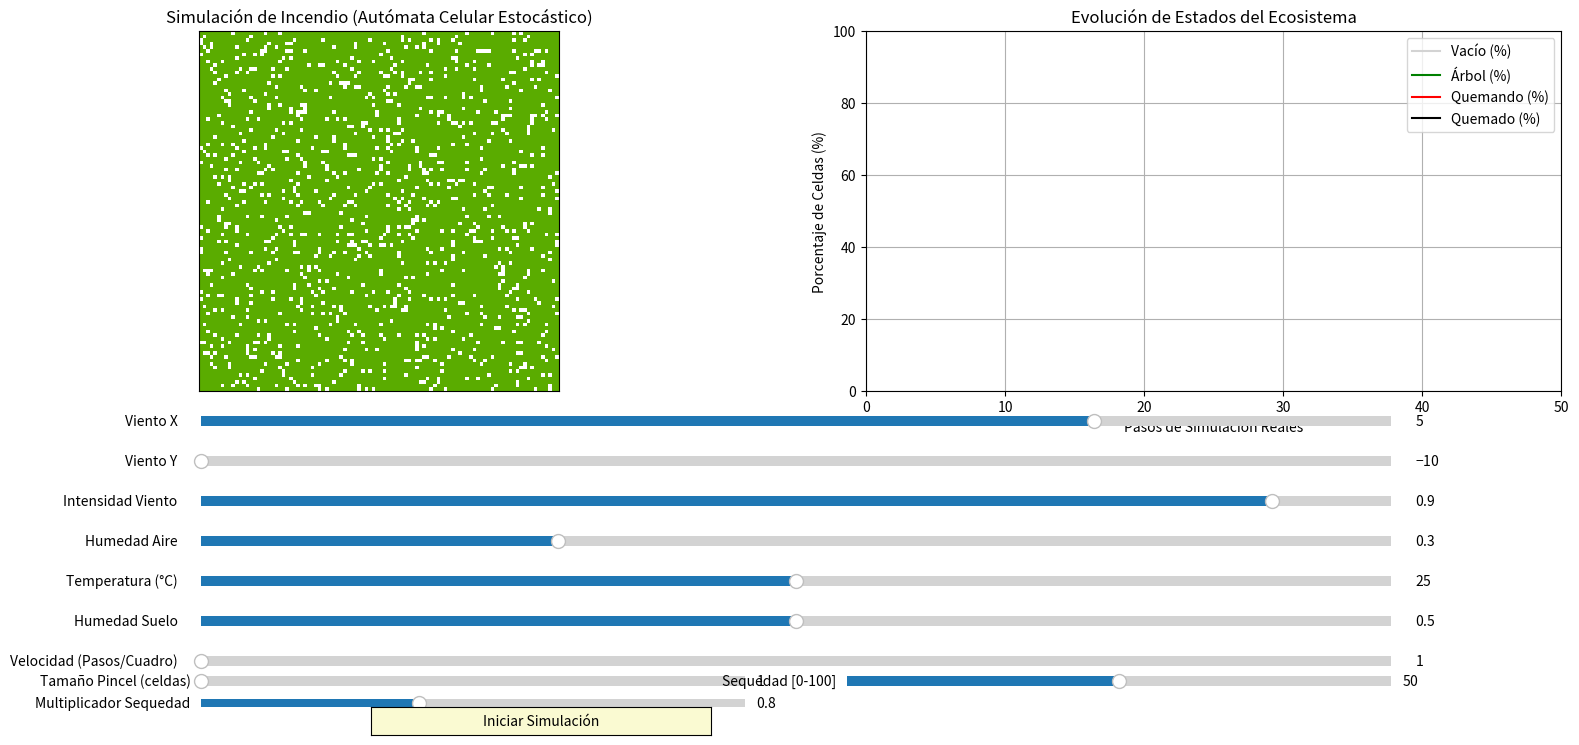

Here is the Python script that generated this plot:
import numpy as np
import matplotlib.pyplot as plt # type: ignore
import matplotlib.animation as animation # type: ignore
from matplotlib.colors import ListedColormap # type: ignore
from matplotlib.widgets import Slider, Button # type: ignore
import matplotlib.patches as patches # type: ignore # Importado para el resaltado
import math

# Estados de la celda
EMPTY = 0
TREE = 1
BURNING = 2
BURNT = 3

# Parámetros de simulación
GRID_SIZE = (100, 100)  # Tamaño de la cuadrícula
SIMULATION_STEPS = 50 # Número de pasos de la simulación

# Probabilidades base y factores de influencia (para get_transition_matrix)
# EMPTY state transitions
P_E_T_BASE = 0.00000  # Probabilidad base EMPTY -> TREE (REDUCIDO DRÁSTICAMENTE de 0.02)
F_E_T_NEIGHBOR = 0.00  # Factor de influencia de vecinos TREE para EMPTY -> TREE 
P_E_T_MAX_INFLUENCE = 0.00  # Máxima probabilidad adicional por influencia para EMPTY -> TREE (REDUCIDO de 0.3)

# TREE state transitions
P_T_B_BASE = 0.00000  # Probabilidad base TREE -> BURNING (REDUCIDO DRÁSTICAMENTE de 0.05)
F_T_B_NEIGHBOR = 0.15  # Factor de propagación por vecinos BURNING para TREE -> BURNING
F_T_B_WIND = 0.35  # Factor de escala para la influencia del viento en TREE -> BURNING (AUMENTADO de 0.1)
P_T_B_MAX = 0.95  # Máxima probabilidad para TREE -> BURNING

# BURNING state transitionsMMM
P_B_B = 0.80  # Probabilidad BURNING -> BURNING (permanecer quemándose) (AUMENTADO de 0.10)
P_B_X = 0.20  # Probabilidad BURNING -> BURNT (X para quemado) (REDUCIDO de 0.90)

# BURNT state transitions
P_X_E_BASE = 0.00000  # Probabilidad base BURNT -> EMPTY (regeneración) (REDUCIDO DRÁSTICAMENTE de 0.05)
F_X_E_NEIGHBOR = 0.00  # Factor de influencia de vecinos TREE para BURNT -> EMPTY (semillas)
P_X_E_MAX_INFLUENCE = 0.0  # Máxima probabilidad adicional por influencia para BURNT -> EMPTY

# Nuevas variables de clima y suelo
temperature_celsius = 25.0  # Temperatura en grados Celsius (ej: 0-50)
soil_moisture = 0.5         # Humedad del suelo (0 a 1, mayor humedad reduce propagación)

# Factores de influencia para nuevas variables (TREE -> BURNING)
TEMP_BASELINE_C = 20.0      # Temperatura base para cálculo de efecto
TEMP_SENSITIVITY = 0.005    # Aumento de probabilidad de ignición por °C sobre el baseline
SOIL_MOISTURE_SENSITIVITY = 0.7 # Factor de reducción por humedad del suelo (0 a 1, 1 es reducción total)

# Variables de clima (controladas por sliders)
wind_direction = [-10, 5]  # Dirección del viento (componente_y, componente_x)
wind_intensity = 0.9  # Intensidad del viento (0 a 1)
humidity = 0.3  # Factor de humedad (0 a 1, mayor humedad reduce propagación)
SIMULATION_SPEED_MULTIPLIER = 1 # Nueva variable global para la velocidad

# --- NUEVO: Pincel de sequedad (0-100) y tamaño ---
brush_size_cells = 1  # tamaño del pincel en celdas (lado del cuadrado)
brush_dryness_value = 50  # sequedad a pintar [0-100]
painting_mode = 'fire'  # 'fire', 'dryness', 'water', 'tree', 'empty'

# --- NUEVO: Parámetros configurables ---
DRYNESS_SPREAD_MULTIPLIER = 0.8  # escala cuánto amplifica la sequedad la propagación
TIME_STEP_MINUTES = 1  # minutos por paso de simulación

# --- NUEVO: Agua ---
water_grid = np.zeros(GRID_SIZE, dtype=np.uint8)  # 1 si hay agua pintada
WATER_EFFECT_RADIUS = 3  # celdas
WATER_SOIL_MOISTURE_BONUS = 0.4  # bonus de humedad del suelo por agua cercana (0-1)
show_water_overlay = False


def get_neighborhood(grid, r, c):
    """
    Obtiene los estados de las 8 celdas vecinas (vecindad de Moore).
    Si un vecino está fuera de la cuadrícula, se considera EMPTY.

    Args:
        grid (np.array): La cuadrícula actual del bosque.
        r (int): Fila de la celda central.
        c (int): Columna de la celda central.

    Returns:
        list: Una lista con los estados de las 8 celdas vecinas.
              El orden es: (-1,-1),(-1,0),(-1,1), (0,-1),(0,1), (1,-1),(1,0),(1,1)
              relativo a la celda (r,c), donde dr es el primer elemento del par.
    """
    neighbors = []
    for dr in [-1, 0, 1]:  # Delta fila
        for dc in [-1, 0, 1]:  # Delta columna
            if dr == 0 and dc == 0:  # Excluimos la celda central
                continue
            nr, nc = r + dr, c + dc
            # Manejo de bordes
            if nr < 0 or nc < 0 or nr >= grid.shape[0] or nc >= grid.shape[1]:
                neighbors.append(EMPTY)  # Consideramos borde como vacío
            else:
                neighbors.append(grid[nr, nc])
    return neighbors

# Mapeo explícito del índice del vecino en la lista `neighborhood` a sus coordenadas (dr, dc)
# Este orden debe coincidir con cómo `get_neighborhood` construye la lista.
NEIGHBOR_RELATIVE_COORDS = [
    (-1, -1), (-1, 0), (-1, 1),  # dr = -1
    (0, -1),           (0, 1),   # dr = 0 (centro excluido)
    (1, -1), (1, 0), (1, 1)   # dr = 1
]

def get_transition_matrix(neighborhood_states, wind_dir, wind_int, hum, temp_c, soil_moist, current_state, local_dryness_0_to_100=0.0):
    """
    Calcula las probabilidades de transición para una celda, dado su estado actual
    y el de sus vecinos, además de las condiciones climáticas.

    Args:
        neighborhood_states (list): Estados de las celdas vecinas.
        wind_dir (list): Dirección del viento [componente_y, componente_x].
        wind_int (float): Intensidad del viento.
        hum (float): Humedad del aire.
        temp_c (float): Temperatura en Celsius.
        soil_moist (float): Humedad del suelo.
        current_state (int): Estado actual de la celda.

    Returns:
        np.array: Vector de probabilidades de transición para el estado actual.
    """
    # Matriz de transición base con valores por defecto
    # Filas: EMPTY, TREE, BURNING, BURNT
    # Columnas: [EMPTY, TREE, BURNING, BURNT]
    base_transitions = np.array([
        [1.0 - P_E_T_BASE, P_E_T_BASE, 0.00, 0.00],  # EMPTY
        [0.00, 1.0 - P_T_B_BASE, P_T_B_BASE, 0.00],  # TREE
        [0.00, 0.00, P_B_B, P_B_X],                 # BURNING ¿Podría apagarse? 
        [P_X_E_BASE, 0.00, 0.00, 1.0 - P_X_E_BASE]  # BURNT -> Llamado: "X" (para no repetir la letra "B")
    ])
    
    probs = base_transitions[current_state].copy() # Copiamos la fila correspondiente al estado actual
    
    burning_neighbors_count = neighborhood_states.count(BURNING)
    tree_neighbors_count = neighborhood_states.count(TREE)
    
    # 1. Transiciones desde EMPTY
    if current_state == EMPTY:
        tree_influence = min(F_E_T_NEIGHBOR * tree_neighbors_count, P_E_T_MAX_INFLUENCE)
        probs[TREE] = P_E_T_BASE + tree_influence
        probs[EMPTY] = 1.0 - probs[TREE]  # Normalizar
    
    # 2. Transiciones desde TREE
    elif current_state == TREE:
        total_wind_factor = 0.0
        if burning_neighbors_count > 0: # El viento solo importa si hay vecinos quemándose
            wind_y_comp, wind_x_comp = wind_dir[0], wind_dir[1]
            norm_wind = math.sqrt(wind_x_comp**2 + wind_y_comp**2)

            for i, neighbor_state in enumerate(neighborhood_states):
                if neighbor_state == BURNING:
                    # dr_n, dc_n son las coordenadas relativas del vecino (desde la celda actual hacia el vecino)
                    dr_n, dc_n = NEIGHBOR_RELATIVE_COORDS[i]
                    
                    # Vector desde el vecino quemándose hacia la celda actual es (-dr_n, -dc_n)
                    # Normalizamos este vector (si no es cero)
                    norm_neighbor_vec = math.sqrt(dr_n**2 + dc_n**2)
                    
                    if norm_neighbor_vec > 0 and norm_wind > 0:
                        # Producto escalar entre (-dr_n, -dc_n) y (wind_x, wind_y)
                        dot_product = (-dr_n * wind_y_comp) + (-dc_n * wind_x_comp) # Note: dr_n is y-like, dc_n is x-like for wind_dir
                                                                                # wind_y_comp, wind_x_comp
                                                                                # dr_n, dc_n from NEIGHBOR_RELATIVE_COORDS
                                                                                # If wind_dir is (y,x) and relative_coords is (dr,dc)
                                                                                # then for standard cartesian dot product:
                                                                                # vec_to_cell_x = -dc_n, vec_to_cell_y = -dr_n
                                                                                # wind_x = wind_dir[1], wind_y = wind_dir[0]
                                                                                # dot_product = (-dc_n * wind_dir[1]) + (-dr_n * wind_dir[0])
                        
                        alignment = dot_product / (norm_neighbor_vec * norm_wind) # alignment está en [-1, 1]
                        # alignment = 1 significa que el viento sopla directamente DESDE el vecino quemándose HACIA la celda.
                        total_wind_factor += alignment # Sumamos la alineación; puede ser positivo o negativo
            
        # Ajustamos por factor de humedad (reduce propagación)
        humidity_reduction_factor = 1.0 - hum
        
        # Efecto de la temperatura
        temp_effect_on_spread = 0.0 # Initialize
        # El efecto de la temperatura ahora solo contribuye si hay vecinos quemándose,
        # mejorando la propagación en lugar de causar nuevas igniciones aisladas.
        if burning_neighbors_count > 0:
            if temp_c > TEMP_BASELINE_C:
                temp_effect_on_spread = (temp_c - TEMP_BASELINE_C) * TEMP_SENSITIVITY
        
        # Efecto de la humedad del suelo (reduce propagación)
        soil_moisture_reduction_factor = 1.0 - (soil_moist * SOIL_MOISTURE_SENSITIVITY)
        soil_moisture_reduction_factor = max(0.0, soil_moisture_reduction_factor) # Asegurar que no sea negativo
        
        # Probabilidad de quemarse: base + influencia de vecinos + efecto del viento (ajustado por humedad)
        # El factor de vecinos quemándose y el del viento se aplican sobre la susceptibilidad reducida por la humedad.
        ignition_prob_from_neighbors = F_T_B_NEIGHBOR * burning_neighbors_count
        ignition_prob_from_wind = total_wind_factor * wind_int * F_T_B_WIND # wind_int [0,1]
        
        # La humedad afecta la propagación general de los vecinos y el viento
        # Se añade el efecto de la temperatura y se multiplica por el factor de reducción de humedad del suelo
        # NUEVO: efecto de sequedad local [0-100] como amplificador de propagación
        dryness_scale = 1.0 + (max(0.0, min(100.0, float(local_dryness_0_to_100))) / 100.0) * DRYNESS_SPREAD_MULTIPLIER
        effective_spread_prob = (ignition_prob_from_neighbors + ignition_prob_from_wind + temp_effect_on_spread) \
                                * humidity_reduction_factor * soil_moisture_reduction_factor * dryness_scale
        
        final_burning_prob = P_T_B_BASE + effective_spread_prob
        final_burning_prob = min(max(final_burning_prob, 0.0), P_T_B_MAX) # Asegurar que esté entre 0 y P_T_B_MAX

        probs[BURNING] = final_burning_prob
        probs[TREE] = 1.0 - final_burning_prob # Normalizar
        if probs[TREE] < 0: probs[TREE] = 0 # Evitar probabilidad negativa por si acaso
        probs[EMPTY] = 0 # Un arbol no se vuelve vacio directamente por fuego

    # 3. Transiciones desde BURNING (ya definidas en base_transitions, no se modifican por ahora)
    elif current_state == BURNING:
        pass # Mantiene P_B_B y P_B_X
        
    # 4. Transiciones desde BURNT
    elif current_state == BURNT:
        regen_influence = min(F_X_E_NEIGHBOR * tree_neighbors_count, P_X_E_MAX_INFLUENCE)
        probs[EMPTY] = P_X_E_BASE + regen_influence
        probs[BURNT] = 1.0 - probs[EMPTY] # Normalizar

    # Asegurar que la suma de probabilidades sea 1 y no haya negativas
    probs = np.maximum(probs, 0) # No negativas
    probs_sum = np.sum(probs)
    if probs_sum == 0: # Evitar división por cero si todos son 0 (improbable pero seguro)
        # Volver a un estado por defecto o no cambiar
        if current_state == EMPTY: probs[EMPTY] = 1.0
        elif current_state == TREE: probs[TREE] = 1.0
        elif current_state == BURNING: probs[BURNING] = 1.0 # O probs[BURNT]=1.0
        elif current_state == BURNT: probs[BURNT] = 1.0
    else:
        probs = probs / probs_sum # Normalizar

    return probs


def pure_markov_fire_model(grid):
    """
    Aplica el modelo de incendio basado en cadenas de Markov para actualizar la cuadrícula.

    Args:
        grid (np.array): La cuadrícula actual del bosque.

    Returns:
        np.array: La nueva cuadrícula después de una iteración.
    """
    new_grid = grid.copy()
    
    for r in range(grid.shape[0]):
        for c in range(grid.shape[1]):
            # Tratamiento de agua como EMPTY
            if water_grid[r, c] > 0:
                current_cell_state = EMPTY
            neighborhood = get_neighborhood(grid, r, c)
            current_cell_state = grid[r, c]
            
            local_dryness = 0.0
            try:
                local_dryness = float(dryness_grid[r, c])
            except Exception:
                local_dryness = 0.0

            # Humedad del suelo local por agua cercana
            r0 = max(0, r - WATER_EFFECT_RADIUS)
            r1 = min(GRID_SIZE[0], r + WATER_EFFECT_RADIUS + 1)
            c0 = max(0, c - WATER_EFFECT_RADIUS)
            c1 = min(GRID_SIZE[1], c + WATER_EFFECT_RADIUS + 1)
            near_water = np.any(water_grid[r0:r1, c0:c1] > 0)
            local_soil = soil_moisture + (WATER_SOIL_MOISTURE_BONUS if near_water else 0.0)
            if local_soil > 1.0:
                local_soil = 1.0
            transition_probs = get_transition_matrix(
                neighborhood, wind_direction, wind_intensity, humidity,
                temperature_celsius, local_soil, # humedad del suelo local ajustada por agua
                current_cell_state,
                local_dryness_0_to_100=local_dryness
            )
            
            # Forzar que el agua permanezca EMPTY
            if water_grid[r, c] > 0:
                new_grid[r, c] = EMPTY
            else:
                new_grid[r, c] = np.random.choice([EMPTY, TREE, BURNING, BURNT], p=transition_probs)
    
    return new_grid

# Inicializa la cuadrícula con árboles
forest = np.random.choice([EMPTY, TREE], size=GRID_SIZE, p=[0.1, 0.9])
# NUEVO: cuadrícula de sequedad [0-100]
dryness_grid = np.full(GRID_SIZE, 50.0, dtype=float)
# Fuego inicial en el centro - Comentado para que no inicie con fuego automáticamente
# forest[GRID_SIZE[0] // 2, GRID_SIZE[1] // 2] = BURNING


def compute_statistics(grid):
    """
    Calcula las estadísticas de los estados de las celdas en la cuadrícula.

    Args:
        grid (np.array): La cuadrícula actual del bosque.

    Returns:
        dict: Un diccionario con el porcentaje de cada tipo de celda.
    """
    total_cells = grid.size
    empty_count = np.sum(grid == EMPTY)
    tree_count = np.sum(grid == TREE)
    burning_count = np.sum(grid == BURNING)
    burnt_count = np.sum(grid == BURNT)
    
    return {
        'empty': empty_count / total_cells * 100,
        'tree': tree_count / total_cells * 100,
        'burning': burning_count / total_cells * 100,
        'burnt': burnt_count / total_cells * 100
    }

# Variables para almacenar estadísticas durante la simulación
stats_history = []

# Definir colores personalizados para cada estado
colors = ["white", "green", "red", "black"]  # Vacío, Árbol, Fuego, Quemado
def build_display_image(grid_states, grid_dryness):
    h, w = grid_states.shape
    img = np.zeros((h, w, 3), dtype=float)
    # Colores base
    color_empty = np.array([1.0, 1.0, 1.0])
    # Verde más oscuro para mayor contraste en bajas sequedades
    color_green = np.array([0.0, 0.5, 0.0])
    color_yellow = np.array([1.0, 1.0, 0.0])
    color_red = np.array([1.0, 0.0, 0.0])
    color_blue = np.array([0.0, 0.4, 1.0])
    color_black = np.array([0.0, 0.0, 0.0])

    # Máscaras por estado
    mask_empty = (grid_states == EMPTY)
    mask_tree = (grid_states == TREE)
    mask_burning = (grid_states == BURNING)
    mask_burnt = (grid_states == BURNT)

    # Empty
    img[mask_empty] = color_empty

    # Tree -> degradado según sequedad (0 -> verde, 100 -> amarillo)
    if grid_dryness is not None:
        dryness_norm = np.clip(grid_dryness / 100.0, 0.0, 1.0)
    else:
        dryness_norm = 0.5
    # Mezcla por celdas TREE
    tree_idx = np.where(mask_tree)
    if tree_idx[0].size > 0:
        # Curva no lineal para resaltar diferencias 0-80
        w_yellow = np.power(dryness_norm[tree_idx], 1.5)
        w_green = 1.0 - w_yellow
        img[tree_idx] = (w_green[:, None] * color_green) + (w_yellow[:, None] * color_yellow)

    # Burning
    img[mask_burning] = color_red
    # Burnt
    img[mask_burnt] = color_black

    # Celdas de agua: azules (override visual) + overlay de humedad con tramado
    if np.any(water_grid):
        water_mask = (water_grid > 0)
        img[water_mask] = color_blue
        if show_water_overlay:
            pad = WATER_EFFECT_RADIUS
            padded = np.pad(water_grid, pad_width=pad, mode='constant', constant_values=0)
            near = np.zeros_like(water_grid, dtype=bool)
            for dr in range(-pad, pad + 1):
                for dc in range(-pad, pad + 1):
                    near |= padded[pad + dr:pad + dr + water_grid.shape[0], pad + dc:pad + dc + water_grid.shape[1]] > 0
            overlay_mask = near & (~water_mask)
            if np.any(overlay_mask):
                cyan = np.array([0.6, 0.9, 1.0])
                alpha = 0.25
                img[overlay_mask] = (1 - alpha) * img[overlay_mask] + alpha * cyan
                # Tramado simple: rayas diagonales cada 2 celdas
                rr, cc = np.where(overlay_mask)
                stripes = ((rr + cc) % 4 == 0)
                if np.any(stripes):
                    idx = (rr[stripes], cc[stripes])
                    img[idx] = (1 - 0.35) * img[idx] + 0.35 * np.array([0.5, 0.85, 1.0])

    return img

# Configuración de la animación
fig, (ax1, ax2) = plt.subplots(1, 2, figsize=(17, 8)) # Ajustado tamaño figura
im = ax1.imshow(build_display_image(forest, dryness_grid), animated=True)
ax1.set_title("Simulación de Incendio (Autómata Celular Estocástico)")
ax1.set_xticks([]) # Ocultar ticks del eje X
ax1.set_yticks([]) # Ocultar ticks del eje Y

# Para el gráfico de estadísticas
# Cambiado el color de 'Vacío' a 'lightgray' para mejor visibilidad
line_empty, = ax2.plot([], [], color='lightgray', linestyle='-', label='Vacío (%)') 
line_tree, = ax2.plot([], [], color=colors[TREE], linestyle='-', label='Árbol (%)')
line_burning, = ax2.plot([], [], color=colors[BURNING], linestyle='-', label='Quemando (%)')
line_burnt, = ax2.plot([], [], color=colors[BURNT], linestyle='-', label='Quemado (%)')
ax2.set_xlim(0, SIMULATION_STEPS) # Se ajustará dinámicamente
ax2.set_ylim(0, 100)
ax2.set_xlabel('Pasos de Simulación Reales')
ax2.set_ylabel('Porcentaje de Celdas (%)')
ax2.legend()
ax2.set_title("Evolución de Estados del Ecosistema")
ax2.grid(True)

# Ajustar el layout para hacer espacio a los sliders y botón
plt.subplots_adjust(left=0.05, right=0.95, top=0.9, bottom=0.45) # Más espacio abajo para sliders

# --- Variables y funciones para el inicio interactivo del fuego y pincel ---
simulation_started = False
simulation_paused = False
ani = None
current_highlight_patch = None
is_mouse_button_down = False # NUEVA: para rastrear si el botón del ratón está presionado
brush_info_text = None

def update_brush_text():
    global brush_info_text
    status = f"Modo: {painting_mode.upper()} | Pincel: {brush_size_cells} | Sequedad: {int(brush_dryness_value)}"
    if brush_info_text is None:
        brush_info_text = fig.text(0.05, 0.94, status)
    else:
        brush_info_text.set_text(status)
    fig.canvas.draw_idle()

def apply_dryness_brush(r_center, c_center):
    global dryness_grid
    half = brush_size_cells // 2
    r_start = max(0, r_center - half)
    r_end = min(GRID_SIZE[0], r_start + brush_size_cells)
    c_start = max(0, c_center - half)
    c_end = min(GRID_SIZE[1], c_start + brush_size_cells)
    dryness_grid[r_start:r_end, c_start:c_end] = float(brush_dryness_value)

def apply_state_brush(r_center, c_center, state_value):
    global forest
    half = brush_size_cells // 2
    r_start = max(0, r_center - half)
    r_end = min(GRID_SIZE[0], r_start + brush_size_cells)
    c_start = max(0, c_center - half)
    c_end = min(GRID_SIZE[1], c_start + brush_size_cells)
    forest[r_start:r_end, c_start:c_end] = state_value

def apply_water_brush(r_center, c_center):
    global water_grid
    half = brush_size_cells // 2
    r_start = max(0, r_center - half)
    r_end = min(GRID_SIZE[0], r_start + brush_size_cells)
    c_start = max(0, c_center - half)
    c_end = min(GRID_SIZE[1], c_start + brush_size_cells)
    water_grid[r_start:r_end, c_start:c_end] = 1

def on_click_fire_start(event):
    print("--- on_click_fire_start LLAMADA ---")
    global forest, im, is_mouse_button_down # Añadido is_mouse_button_down
    
    if event.inaxes != ax1:
        # print("Clic fuera de ax1") # Puede ser ruidoso, opcional
        return
    
    if event.button == 1: # Botón izquierdo del ratón
        is_mouse_button_down = True # Marcar que el botón está presionado
        # Aplicar acción en la celda del clic inicial
        c, r = int(round(event.xdata)), int(round(event.ydata))
        if 0 <= r < GRID_SIZE[0] and 0 <= c < GRID_SIZE[1]:
            if painting_mode == 'fire':
                apply_state_brush(r, c, BURNING)
                im.set_array(build_display_image(forest, dryness_grid))
                print(f"Fuego (clic inicial) en: Fila {r}, Columna {c}")
            elif painting_mode == 'dryness':
                apply_dryness_brush(r, c)
                im.set_array(build_display_image(forest, dryness_grid))
                print(f"Sequedad={int(brush_dryness_value)} (clic inicial) en: Fila {r}, Columna {c}, tamaño={brush_size_cells}")
            elif painting_mode == 'water':
                apply_water_brush(r, c)
                im.set_array(build_display_image(forest, dryness_grid))
                print(f"Agua (clic inicial) en: Fila {r}, Columna {c}, tamaño={brush_size_cells}")
            elif painting_mode == 'tree':
                apply_state_brush(r, c, TREE)
                im.set_array(build_display_image(forest, dryness_grid))
                print(f"Árbol (clic inicial) en: Fila {r}, Columna {c}")
            elif painting_mode == 'empty':
                apply_state_brush(r, c, EMPTY)
                im.set_array(build_display_image(forest, dryness_grid))
                print(f"Vacío (clic inicial) en: Fila {r}, Columna {c}")
        else:
            print("Clic inicial fuera de la cuadrícula.")
    # No es necesario llamar a fig.canvas.draw_idle() aquí si on_hover lo va a hacer

def on_release_fire(event):
    global is_mouse_button_down
    if event.button == 1: # Botón izquierdo del ratón
        is_mouse_button_down = False # Marcar que el botón se soltó
        print("--- Botón del ratón SOLTADO ---")

fig.canvas.mpl_connect('button_press_event', on_click_fire_start)
fig.canvas.mpl_connect('button_release_event', on_release_fire) # NUEVA CONEXIÓN

def on_hover(event):
    global current_highlight_patch, forest, im, is_mouse_button_down # Añadido forest, im, is_mouse_button_down
    
    # Primero, manejar el resaltado
    if event.inaxes == ax1:
        c_hover, r_hover = int(round(event.xdata)), int(round(event.ydata))
        if 0 <= r_hover < GRID_SIZE[0] and 0 <= c_hover < GRID_SIZE[1]:
            if current_highlight_patch:
                current_highlight_patch.remove()
            current_highlight_patch = patches.Rectangle(
                (c_hover - 0.5, r_hover - 0.5), 1, 1, linewidth=1.5, edgecolor='yellow', facecolor='none', zorder=10
            )
            ax1.add_patch(current_highlight_patch)
            # No llamar a draw_idle() aquí solo por el hover si estamos pintando, para evitar demasiados redibujados.
        else: # Fuera de la cuadrícula, pero el ratón aún podría estar presionado
            if current_highlight_patch:
                current_highlight_patch.remove()
                current_highlight_patch = None
                # fig.canvas.draw_idle() # Solo redibujar si se quitó el resaltado
    else: # Fuera de ax1
        if current_highlight_patch:
            current_highlight_patch.remove()
            current_highlight_patch = None
            # fig.canvas.draw_idle()

    # Luego, manejar el pintado si el botón está presionado
    if is_mouse_button_down and event.inaxes == ax1:
        c_paint, r_paint = int(round(event.xdata)), int(round(event.ydata))
        if 0 <= r_paint < GRID_SIZE[0] and 0 <= c_paint < GRID_SIZE[1]:
            if painting_mode == 'fire':
                apply_state_brush(r_paint, c_paint, BURNING)
                im.set_array(build_display_image(forest, dryness_grid))
                print(f"Pintando fuego en: Fila {r_paint}, Columna {c_paint}")
            elif painting_mode == 'dryness':
                apply_dryness_brush(r_paint, c_paint)
                im.set_array(build_display_image(forest, dryness_grid))
                print(f"Pintando sequedad={int(brush_dryness_value)} en: Fila {r_paint}, Columna {c_paint}")
            elif painting_mode == 'water':
                apply_water_brush(r_paint, c_paint)
                im.set_array(build_display_image(forest, dryness_grid))
                print(f"Pintando agua en: Fila {r_paint}, Columna {c_paint}")
            elif painting_mode == 'tree':
                apply_state_brush(r_paint, c_paint, TREE)
                im.set_array(build_display_image(forest, dryness_grid))
                print(f"Pintando árbol en: Fila {r_paint}, Columna {c_paint}")
            elif painting_mode == 'empty':
                apply_state_brush(r_paint, c_paint, EMPTY)
                im.set_array(build_display_image(forest, dryness_grid))
                print(f"Pintando vacío en: Fila {r_paint}, Columna {c_paint}")
    
    # Un solo draw_idle al final de on_hover si algo cambió o es necesario
    # Esto es un poco heurístico; demasiados draw_idle pueden alentar.
    # Si is_mouse_button_down, es probable que queramos ver el pintado.
    if (event.inaxes == ax1 and (is_mouse_button_down or current_highlight_patch is not None)) or \
       (event.inaxes != ax1 and current_highlight_patch is None): # Condición para redibujar si salimos de ax1 y se quitó el patch
        fig.canvas.draw_idle()

fig.canvas.mpl_connect('motion_notify_event', on_hover)

def on_key(event):
    global painting_mode, brush_size_cells, brush_dryness_value, show_water_overlay
    if event.key == 'm':
        # Rotación fire -> dryness -> water -> tree -> empty -> fire
        if painting_mode == 'fire':
            painting_mode = 'dryness'
        elif painting_mode == 'dryness':
            painting_mode = 'water'
        elif painting_mode == 'water':
            painting_mode = 'tree'
        elif painting_mode == 'tree':
            painting_mode = 'empty'
        else:
            painting_mode = 'fire'
        update_brush_text()
    elif event.key in ['.']:
        brush_size_cells = min(25, brush_size_cells + 1)
        update_brush_text()
    elif event.key == ',':
        brush_size_cells = max(1, brush_size_cells - 1)
        update_brush_text()
    elif event.key == '|':
        brush_dryness_value = 0
        update_brush_text()  
    elif event.key == '1':
        brush_dryness_value = 10
        update_brush_text()
    elif event.key == '2':
        brush_dryness_value = 20
        update_brush_text()
    elif event.key == '3':
        brush_dryness_value = 30
        update_brush_text()
    elif event.key == '4':
        brush_dryness_value = 40
        update_brush_text()
    elif event.key == '5':
        brush_dryness_value = 50
        update_brush_text()
    elif event.key == '6':
        brush_dryness_value = 60
        update_brush_text()
    elif event.key == '7':
        brush_dryness_value = 70
        update_brush_text()
    elif event.key == '8':
        brush_dryness_value = 80
        update_brush_text()
    elif event.key == '9':
        brush_dryness_value = 90
        update_brush_text() 
    elif event.key == '0':
        brush_dryness_value = 100
        update_brush_text()
    elif event.key == '{':
        brush_dryness_value = max(0, brush_dryness_value - 5)
        update_brush_text()
    elif event.key == '}':
        brush_dryness_value = min(100, brush_dryness_value + 5)
        update_brush_text()
    elif event.key == 'h':
        show_water_overlay = not show_water_overlay
        im.set_array(build_display_image(forest, dryness_grid))
        fig.canvas.draw_idle()

fig.canvas.mpl_connect('key_press_event', on_key)

# Crear ejes para los sliders
# Ajuste de posiciones para acomodar los nuevos sliders
ax_wind_x = plt.axes([0.15, 0.40, 0.7, 0.025])
ax_wind_y = plt.axes([0.15, 0.35, 0.7, 0.025])
ax_intensity = plt.axes([0.15, 0.30, 0.7, 0.025])
ax_humidity = plt.axes([0.15, 0.25, 0.7, 0.025]) # Este es Humedad (aire)
ax_temperature = plt.axes([0.15, 0.20, 0.7, 0.025]) # Nuevo para Temperatura
ax_soil_moisture = plt.axes([0.15, 0.15, 0.7, 0.025]) # Nuevo para Humedad Suelo
ax_speed = plt.axes([0.15, 0.10, 0.7, 0.025]) # Slider de velocidad
ax_brush_size = plt.axes([0.15, 0.075, 0.32, 0.025])
ax_brush_dryness = plt.axes([0.53, 0.075, 0.32, 0.025])
ax_dryness_multiplier = plt.axes([0.15, 0.05, 0.32, 0.02])

# Crear sliders
slider_wind_x = Slider(ax_wind_x, 'Viento X', -10.0, 10.0, valinit=wind_direction[1], valstep=0.5)
slider_wind_y = Slider(ax_wind_y, 'Viento Y', -10.0, 10.0, valinit=wind_direction[0], valstep=0.5)
slider_intensity = Slider(ax_intensity, 'Intensidad Viento', 0.0, 1.0, valinit=wind_intensity, valstep=0.05)
slider_humidity = Slider(ax_humidity, 'Humedad Aire', 0.0, 1.0, valinit=humidity, valstep=0.05) # Etiqueta actualizada
slider_temperature = Slider(ax_temperature, 'Temperatura (°C)', 0.0, 50.0, valinit=temperature_celsius, valstep=1)
slider_soil_moisture = Slider(ax_soil_moisture, 'Humedad Suelo', 0.0, 1.0, valinit=soil_moisture, valstep=0.05)
slider_speed = Slider(ax_speed, 'Velocidad (Pasos/Cuadro)', 1, 10, valinit=SIMULATION_SPEED_MULTIPLIER, valstep=1)
slider_brush_size = Slider(ax_brush_size, 'Tamaño Pincel (celdas)', 1, 25, valinit=brush_size_cells, valstep=1)
slider_brush_dryness = Slider(ax_brush_dryness, 'Sequedad [0-100]', 0, 100, valinit=brush_dryness_value, valstep=1)
slider_dryness_multiplier = Slider(ax_dryness_multiplier, 'Multiplicador Sequedad', 0.0, 2.0, valinit=DRYNESS_SPREAD_MULTIPLIER, valstep=0.05)

# Funciones para actualizar las variables globales cuando los sliders cambian
def update_wind_x(val):
    global wind_direction
    wind_direction[1] = val

def update_wind_y(val):
    global wind_direction
    wind_direction[0] = val

def update_intensity(val):
    global wind_intensity
    wind_intensity = val

def update_humidity(val):
    global humidity
    humidity = val

def update_temperature(val):
    global temperature_celsius
    temperature_celsius = val

def update_soil_moisture(val):
    global soil_moisture
    soil_moisture = val

def update_speed(val):
    global SIMULATION_SPEED_MULTIPLIER
    SIMULATION_SPEED_MULTIPLIER = int(val)

def update_brush_size(val):
    global brush_size_cells
    brush_size_cells = int(val)
    update_brush_text()

def update_brush_dryness(val):
    global brush_dryness_value
    brush_dryness_value = int(val)
    update_brush_text()

def update_dryness_multiplier(val):
    global DRYNESS_SPREAD_MULTIPLIER
    DRYNESS_SPREAD_MULTIPLIER = float(val)

def set_time_step(minutes):
    # función obsoleta, reservada si más tarde se desea reintroducir UI
    return

# Conectar sliders a las funciones de actualización
slider_wind_x.on_changed(update_wind_x)
slider_wind_y.on_changed(update_wind_y)
slider_intensity.on_changed(update_intensity)
slider_humidity.on_changed(update_humidity)
slider_temperature.on_changed(update_temperature) # Conectar nuevo slider
slider_soil_moisture.on_changed(update_soil_moisture) # Conectar nuevo slider
slider_speed.on_changed(update_speed)
slider_brush_size.on_changed(update_brush_size)
slider_brush_dryness.on_changed(update_brush_dryness)
slider_dryness_multiplier.on_changed(update_dryness_multiplier)

# --- Botones de Control --- #
DEFAULT_BUTTON_COLOR = 'lightgoldenrodyellow' # Color por defecto para botones

# Botón Principal (Iniciar/Pausar/Reanudar)
ax_button_main = plt.axes([0.25, 0.02, 0.2, 0.035]) # Posición ajustada para bottom=0.45
button_main = Button(ax_button_main, 'Iniciar Simulación', color=DEFAULT_BUTTON_COLOR, hovercolor='0.975')

# Botón Finalizar (inicialmente oculto)
ax_button_finalize = plt.axes([0.55, 0.02, 0.2, 0.035]) # Posición ajustada para bottom=0.45
button_finalize = Button(ax_button_finalize, 'Finalizar Simulación', color=DEFAULT_BUTTON_COLOR, hovercolor='0.975')
button_finalize.ax.set_visible(False) # Oculto al inicio

def reset_simulation_state():
    """Resetea la simulación a su estado inicial para una nueva ejecución."""
    global forest, stats_history, im, line_empty, line_tree, line_burning, line_burnt, simulation_started, simulation_paused
    
    simulation_started = False
    simulation_paused = False
    
    forest = np.random.choice([EMPTY, TREE], size=GRID_SIZE, p=[0.1, 0.9])
    # Reiniciar sequedad
    global dryness_grid, water_grid
    dryness_grid = np.full(GRID_SIZE, 50.0, dtype=float)
    water_grid = np.zeros(GRID_SIZE, dtype=np.uint8)
    im.set_array(build_display_image(forest, dryness_grid))
    
    stats_history = []
    x_data = []
    empty_data = []
    tree_data = []
    burning_data = []
    burnt_data = []
    
    line_empty.set_data(x_data, empty_data)
    line_tree.set_data(x_data, tree_data)
    line_burning.set_data(x_data, burning_data)
    line_burnt.set_data(x_data, burnt_data)
    ax2.set_xlim(0, SIMULATION_STEPS) # Resetear xlim del gráfico de stats
    # ax2.relim()
    # ax2.autoscale_view()
    
    button_main.label.set_text("Iniciar Simulación")
    if hasattr(button_main, 'ax'): button_main.ax.set_facecolor(DEFAULT_BUTTON_COLOR)
    button_finalize.ax.set_visible(False)
    
    print("Simulación reseteada. Lista para un nuevo inicio.")
    fig.canvas.draw_idle()
    update_brush_text()

def main_button_callback(event):
    global simulation_started, simulation_paused, ani, forest, stats_history

    if not simulation_started:
        # CASO: Iniciar Simulación
        print("Iniciando simulación...")
        simulation_started = True
        simulation_paused = False # Asegurarse que no está pausada al iniciar
        
        button_main.label.set_text("Pausar")
        if hasattr(button_main, 'ax'): button_main.ax.set_facecolor('red')
        button_finalize.ax.set_visible(False) # Asegurarse que Finalizar está oculto

        if BURNING not in forest:
            print("No se seleccionó punto de inicio. Iniciando fuego en el centro.")
            forest[GRID_SIZE[0] // 2, GRID_SIZE[1] // 2] = BURNING
            im.set_array(build_display_image(forest, dryness_grid))
        
        stats_history = [] # Limpiar historial por si acaso
        # Crear la animación AHORA, con blit=False y el intervalo fijo de 100ms
        ani = animation.FuncAnimation(fig, update_animation, frames=SIMULATION_STEPS, interval=100, blit=False) 
        fig.canvas.draw_idle()
        update_brush_text()
    
    elif simulation_started and not simulation_paused:
        # CASO: Pausar Simulación
        print("Simulación PAUSADA.")
        simulation_paused = True
        if ani: ani.event_source.stop()
        button_main.label.set_text("Reanudar")
        if hasattr(button_main, 'ax'): button_main.ax.set_facecolor('lightgreen')
        button_finalize.ax.set_visible(True)
        fig.canvas.draw_idle()

    elif simulation_started and simulation_paused:
        # CASO: Reanudar Simulación
        print("Simulación REANUDADA.")
        simulation_paused = False
        if ani: ani.event_source.start()
        button_main.label.set_text("Pausar")
        if hasattr(button_main, 'ax'): button_main.ax.set_facecolor('red')
        button_finalize.ax.set_visible(False)
        fig.canvas.draw_idle()

button_main.on_clicked(main_button_callback)

def finalize_button_callback(event):
    global ani, simulation_started
    if not simulation_started or not simulation_paused: # Solo finalizar si está iniciada y pausada
        print("Comando Finalizar no aplicable en este estado.")
        return

    print("Simulación FINALIZADA por el usuario.")
    if ani:
        ani.event_source.stop() # Detener la animación completamente
        # ani = None # Opcional: destruir referencia a la animación
    reset_simulation_state()

button_finalize.on_clicked(finalize_button_callback)

def update_animation(frame):
    global forest, stats_history, simulation_started, simulation_paused, im, SIMULATION_SPEED_MULTIPLIER
    global line_empty, line_tree, line_burning, line_burnt

    if not simulation_started or simulation_paused:
        # No hacer nada si no ha iniciado o está en pausa.
        # El print de "PREMATURAMENTE" puede ser ruidoso si la pausa funciona bien.
        # print(f"Update_animation skip: started={simulation_started}, paused={simulation_paused}")
        return [im, line_empty, line_tree, line_burning, line_burnt]

    # ... (resto de la lógica de update_animation como estaba)
    for _ in range(SIMULATION_SPEED_MULTIPLIER):
        forest = pure_markov_fire_model(forest)
        current_stats = compute_statistics(forest)
        stats_history.append(current_stats)
    
    im.set_array(build_display_image(forest, dryness_grid))
    
    x_data = list(range(len(stats_history)))
    line_empty.set_data(x_data, [s['empty'] for s in stats_history])
    line_tree.set_data(x_data, [s['tree'] for s in stats_history])
    line_burning.set_data(x_data, [s['burning'] for s in stats_history])
    line_burnt.set_data(x_data, [s['burnt'] for s in stats_history])
    
    if x_data:
        ax2.set_xlim(0, max(SIMULATION_STEPS * SIMULATION_SPEED_MULTIPLIER, len(x_data)) + 1)

    return [im, line_empty, line_tree, line_burning, line_burnt]

# Conectar botones de tiempo
pass

# La animación (ani) NO se crea aquí, sino en start_simulation_callback
# ani = animation.FuncAnimation(fig, update_animation, frames=SIMULATION_STEPS, interval=300, blit=True) # ESTA LÍNEA DEBE ESTAR COMENTADA O ELIMINADA
plt.show() 